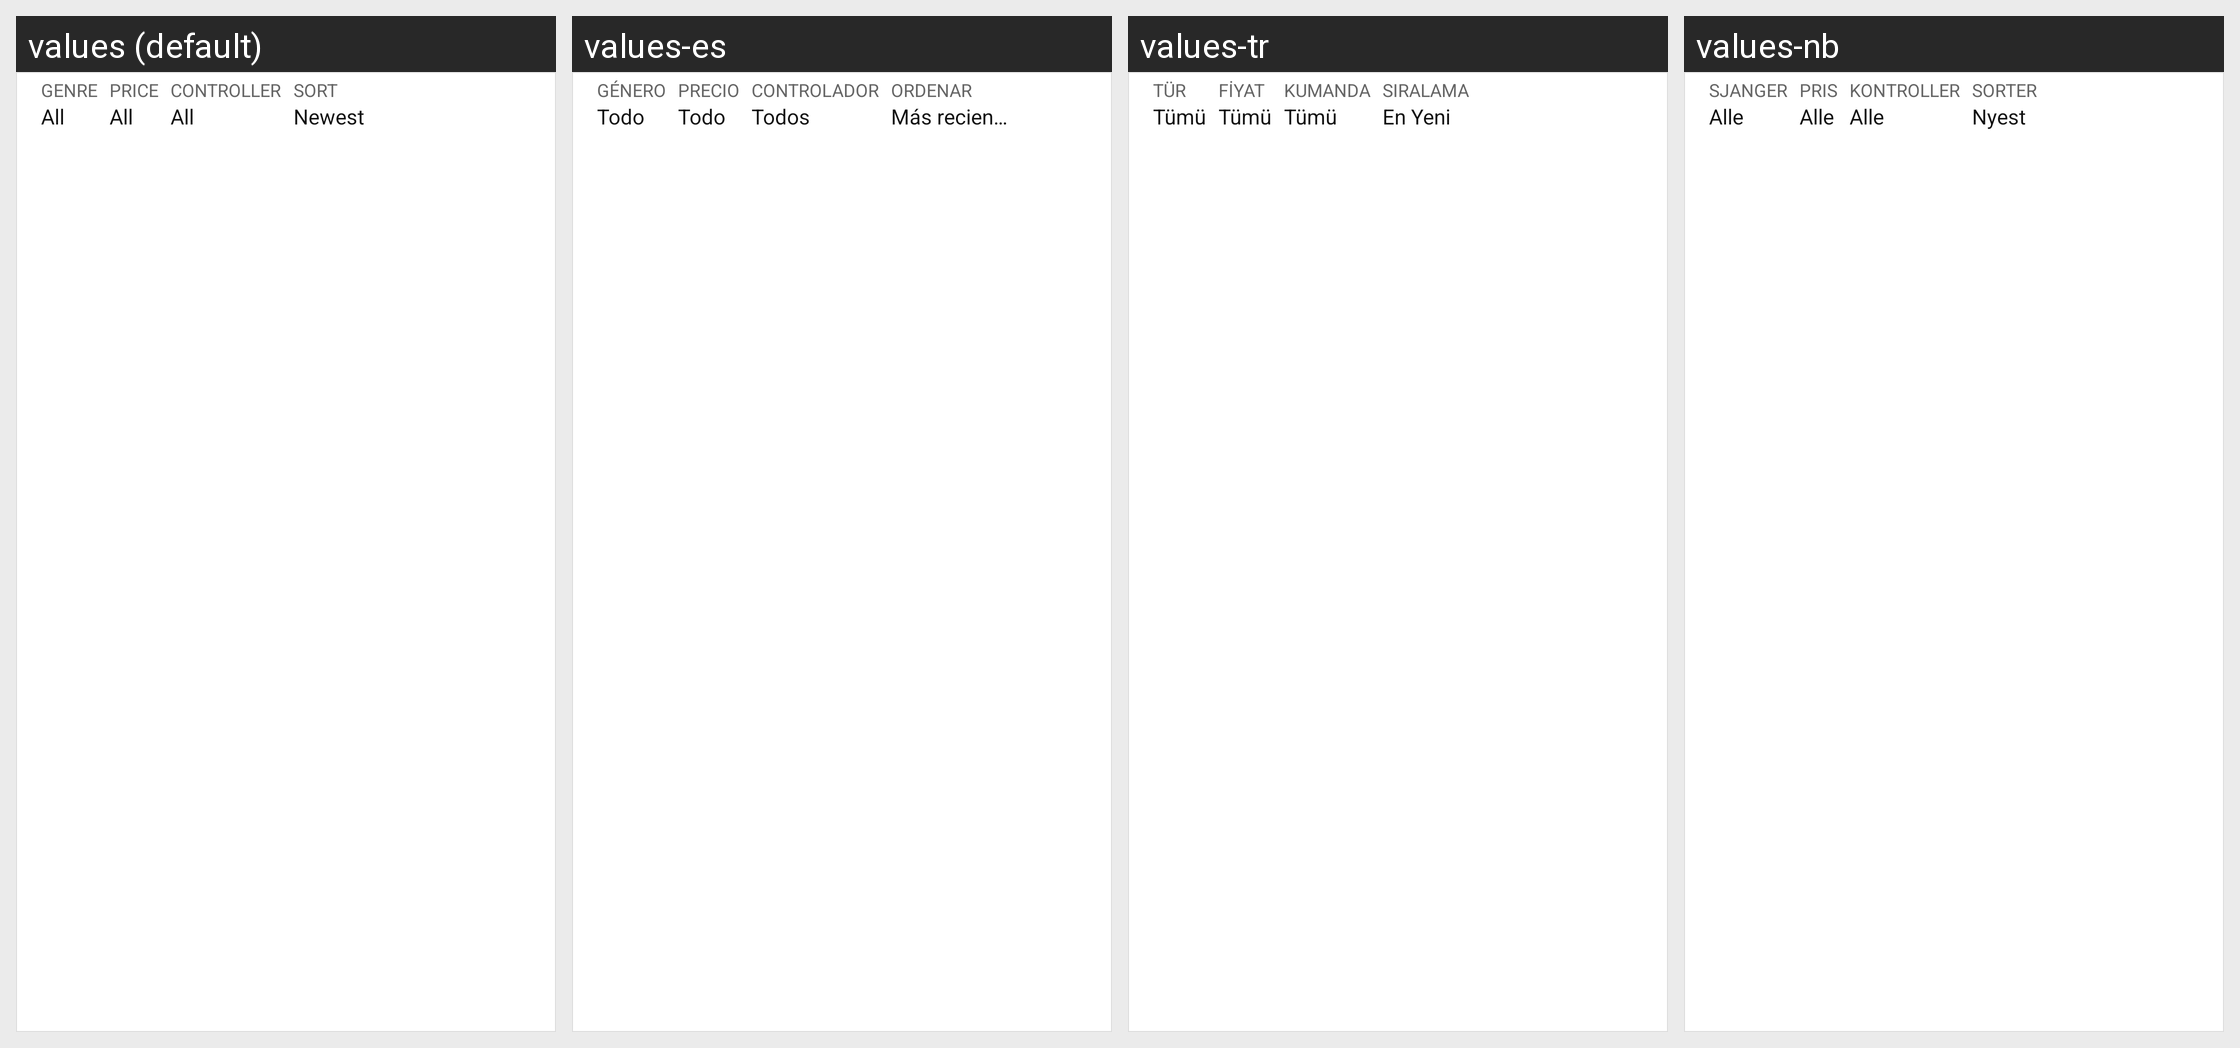

This grid shows one Android layout under several languages. Give, for every string resource on the screen, its name, the default text and each shown locale's text.
Android screen res/layout/browse_all_top_nav.xml rendered under 4 locales, left to right: values (default), values-es, values-tr, values-nb. Device: Nexus 5 (rendered at 1080×1920; each locale shown at half size, 540×960, under a caption strip naming it); theme Theme.Light.NoActionBar.
Other locales in the repository, not shown: values-af, values-am, values-ar, values-as, values-az, values-be, values-bg, values-bn, values-bs, values-ca, values-cs, values-da, values-de, values-el, values-en-rGB, values-es-rES, values-es-rUS, values-et, values-eu, values-fa, values-fi, values-fr, values-fr-rCA, values-gl, values-gu, values-hi, values-hr, values-hu, values-hy, values-in, values-is, values-it, values-iw, values-ja, values-ka, values-kk, values-km, values-kn, values-ko, values-ky, values-lo, values-lt, values-lv, values-mk, values-ml, values-mn, values-mr, values-ms, values-my, values-ne, values-nl, values-or, values-pa, values-pl, values-pt, values-pt-rBR, values-pt-rPT, values-ro, values-ru, values-si, values-sk, values-sl, values-sq, values-sr, values-sv, values-sw, values-ta, values-te, values-th, values-tl, values-uk, values-ur, values-uz, values-vi, values-zh-rCN, values-zh-rHK, values-zh-rTW, values-zu.
Strings drawn on this screen, with the default value and each locale's value (text and hints the layout hard-codes, and strings that could not be matched under every locale, appear in the picture but are not listed):

store_genre_selector_title
  values: Genre
  values-es: Género
  values-tr: Tür
  values-nb: Sjanger

store_genre_selector_all
  values: All
  values-es: Todo
  values-tr: Tümü
  values-nb: Alle

store_price_selector_title
  values: Price
  values-es: Precio
  values-tr: Fiyat
  values-nb: Pris

store_price_selector_all
  values: All
  values-es: Todo
  values-tr: Tümü
  values-nb: Alle

store_controller_selector_title
  values: Controller
  values-es: Controlador
  values-tr: Kumanda
  values-nb: Kontroller

store_controller_selector_all
  values: All
  values-es: Todos
  values-tr: Tümü
  values-nb: Alle

store_sort_selector_title
  values: Sort
  values-es: Ordenar
  values-tr: Sıralama
  values-nb: Sorter

store_sort_selector_release_date_desc
  values: Newest
  values-es: Más recientes
  values-tr: En Yeni
  values-nb: Nyest
